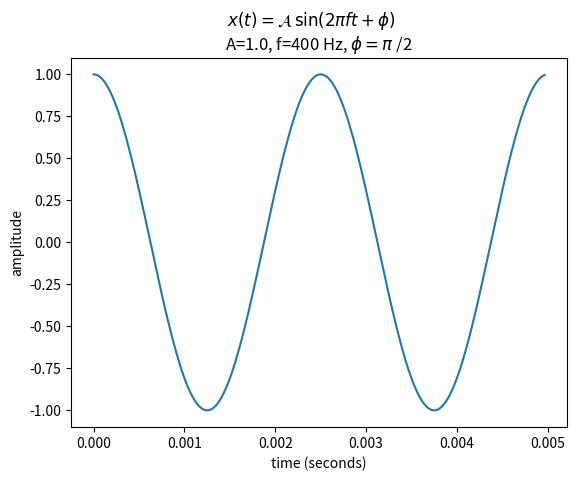

Generate this figure with matplotlib: (Note: this script raises an exception after producing the figure.)
# -*- coding: utf-8 -*-
"""
Created on Mon Feb 15 21:48:43 2021

[redacted]
"""

# Imports
import numpy as np
import matplotlib.pyplot as plt

'''
Generate Sinusoidal Function
Inputs: amplitude, sampling_rate_Hz, frequency_Hz, length_secs, phase_radians
Outputs: t,x numpy arrays (time and signal)
'''
def generateSinusoidal(amplitude, sampling_rate_Hz, frequency_Hz, length_secs, phase_radians):
    # create the time array
    numSamples = int(length_secs*sampling_rate_Hz)
    t = np.linspace(0, length_secs, num=numSamples, endpoint=True)
    
    # generate sinusoid (A*sin(wt+ph))
    x = amplitude * np.sin(2*np.pi*frequency_Hz*t + phase_radians)
    
    return t,x


t,x = generateSinusoidal(1.0, 44100, 400, 0.5, np.pi/2)

# Plot sinusoid
plt.figure()
plt.suptitle(r'$x(t) = \mathcal{A}\/\sin(2 \pi f t + \phi)$')
plt.title('A=1.0, f=400 Hz, $\phi = \pi$ /2')
plt.xlabel('time (seconds)')
plt.ylabel('amplitude')
plt.plot(t[0:int(0.005*44100)],x[0:int(0.005*44100)])

# Export figure
plt.savefig('results/01-sinusoid.png')

plt.show()
